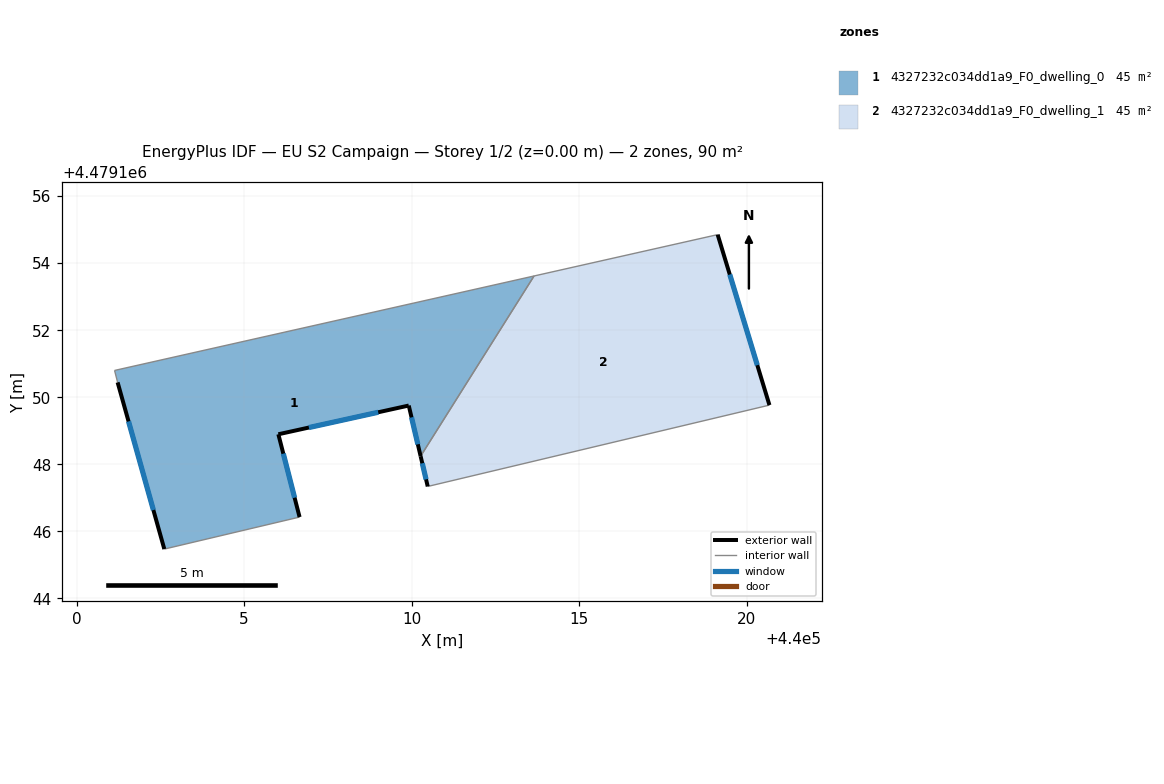
=== STOREY PLAN SPEC (per zone: floor XY polygon, exterior-wall plan segments, windows/doors) ===
zone 1: 4327232c034dd1a9_F0_dwelling_0  (45.1 m²)
  floor: (440013.65, 4479153.62) (440010.27, 4479148.24) (440009.91, 4479149.75) (440006.02, 4479148.90) (440006.65, 4479146.43) (440002.62, 4479145.47) (440001.23, 4479150.44) (440001.14, 4479150.80)
  exterior wall: (440001.23, 4479150.44) – (440002.62, 4479145.47)  [5.2 m]
    window: (440001.55, 4479149.28) – (440002.29, 4479146.64)  [4.4 m²]
  exterior wall: (440009.91, 4479149.75) – (440010.27, 4479148.24)  [1.6 m]
    window: (440009.99, 4479149.40) – (440010.18, 4479148.60)  [1.3 m²]
  exterior wall: (440006.02, 4479148.90) – (440009.91, 4479149.75)  [4.0 m]
    window: (440006.93, 4479149.10) – (440009.00, 4479149.55)  [3.4 m²]
  exterior wall: (440006.65, 4479146.43) – (440006.02, 4479148.90)  [2.5 m]
    window: (440006.51, 4479147.00) – (440006.17, 4479148.32)  [2.2 m²]
  interior walls: 4
zone 2: 4327232c034dd1a9_F0_dwelling_1  (45.1 m²)
  floor: (440019.13, 4479154.85) (440020.67, 4479149.77) (440010.48, 4479147.34) (440010.27, 4479148.24) (440013.65, 4479153.62)
  exterior wall: (440020.67, 4479149.77) – (440019.13, 4479154.85)  [5.3 m]
    window: (440020.31, 4479150.96) – (440019.49, 4479153.66)  [4.5 m²]
  exterior wall: (440010.27, 4479148.24) – (440010.48, 4479147.34)  [0.9 m]
    window: (440010.31, 4479148.03) – (440010.43, 4479147.55)  [0.8 m²]
  interior walls: 3

=== DERIVED (storey summary) ===
Building: EU S2 Campaign
Storey: 1 of 2  (floor level z = 0.00 m)
Storey gross floor area: 90.3 m²
Zones on this storey: 2
  - 4327232c034dd1a9_F0_dwelling_0: floor 45.1 m²; exterior wall 13.2 m (39.7 m²); 4 window(s) 11.2 m²; WWR 28.3%
  - 4327232c034dd1a9_F0_dwelling_1: floor 45.1 m²; exterior wall 6.2 m (18.7 m²); 2 window(s) 5.3 m²; WWR 28.3%
Zone adjacency (shared interzone walls):
  - 4327232c034dd1a9_F0_dwelling_0 ↔ 4327232c034dd1a9_F0_dwelling_1